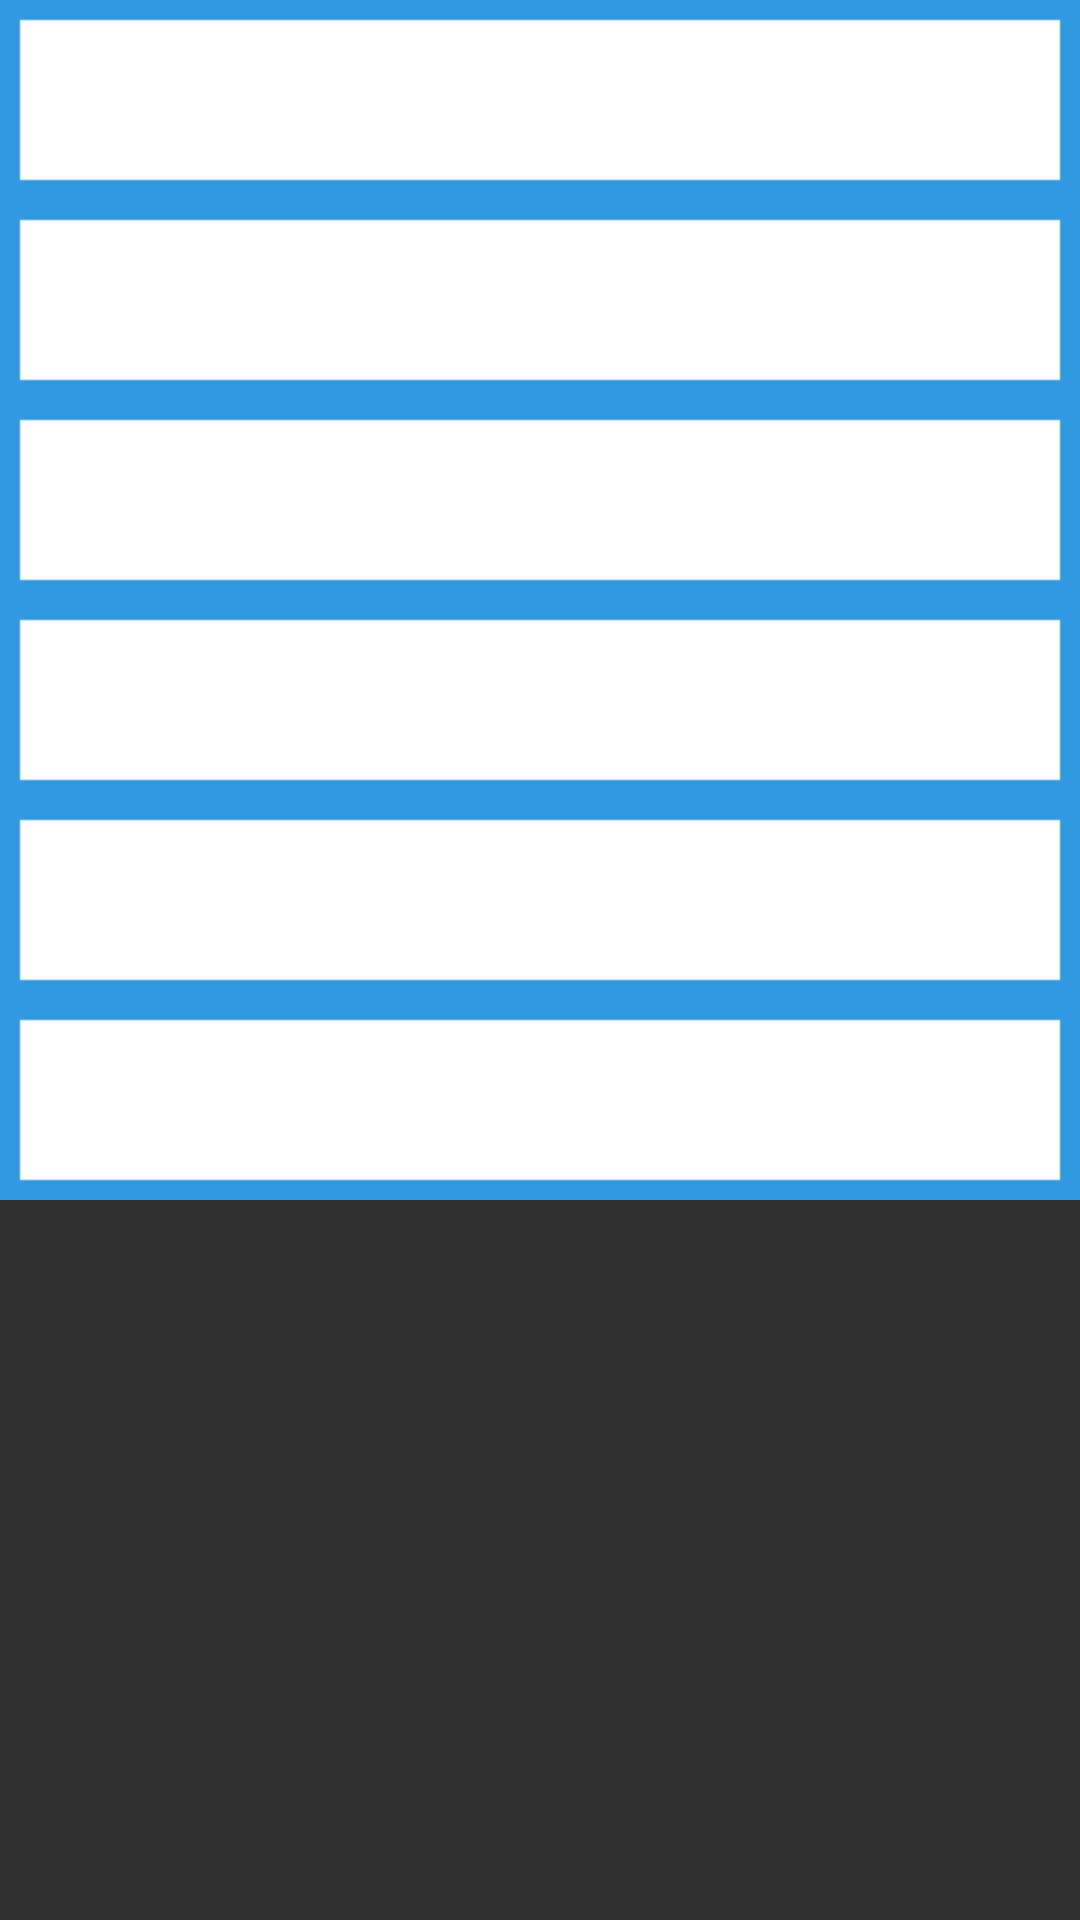

Layout XML and referenced resources for this Android screen:
<!-- AndroidManifest.xml: application theme AppTheme -->
<!-- res/layout/chicken.xml -->
<LinearLayout xmlns:android="http://schemas.android.com/apk/res/android"
    android:layout_width="fill_parent"
    android:layout_height="fill_parent"
    android:orientation="vertical">
    
	<Button
		android:id="@+id/chicken1"
		android:layout_height="wrap_content"
		android:layout_width="match_parent"
		android:background="@drawable/button"
		android:text="엽기팔닭"/>
	<Button
		android:id="@+id/chicken2"
		android:layout_height="wrap_content"
		android:layout_width="match_parent"
		android:background="@drawable/button"
		android:text="네네치킨"/>
	<Button
		android:id="@+id/chicken3"
		android:layout_height="wrap_content"
		android:layout_width="match_parent"
		android:background="@drawable/button"
		android:text="꼬꼬마루"/>
	<Button
		android:id="@+id/chicken4"
		android:layout_height="wrap_content"
		android:layout_width="match_parent"
		android:background="@drawable/button"
		android:text="처갓집양념치킨"/>
	<Button
		android:id="@+id/chicken5"
		android:layout_height="wrap_content"
		android:layout_width="match_parent"
		android:background="@drawable/button"
		android:text="투마리치킨"/>
	<Button
		android:id="@+id/chicken6"
		android:layout_height="wrap_content"
		android:layout_width="match_parent"
		android:background="@drawable/button"
		android:text="호식이두마리치킨"/>
	
</LinearLayout>
<!-- resources referenced by this layout -->
<resources>
  <style name="AppTheme" parent="@android:Theme.Material">
  		<item name="android:colorPrimary">@color/primary</item>
  		<item name="android:colorPrimaryDark">#245432</item>
  		<item name="android:colorAccent">@color/accent</item>
  	</style>
</resources>
